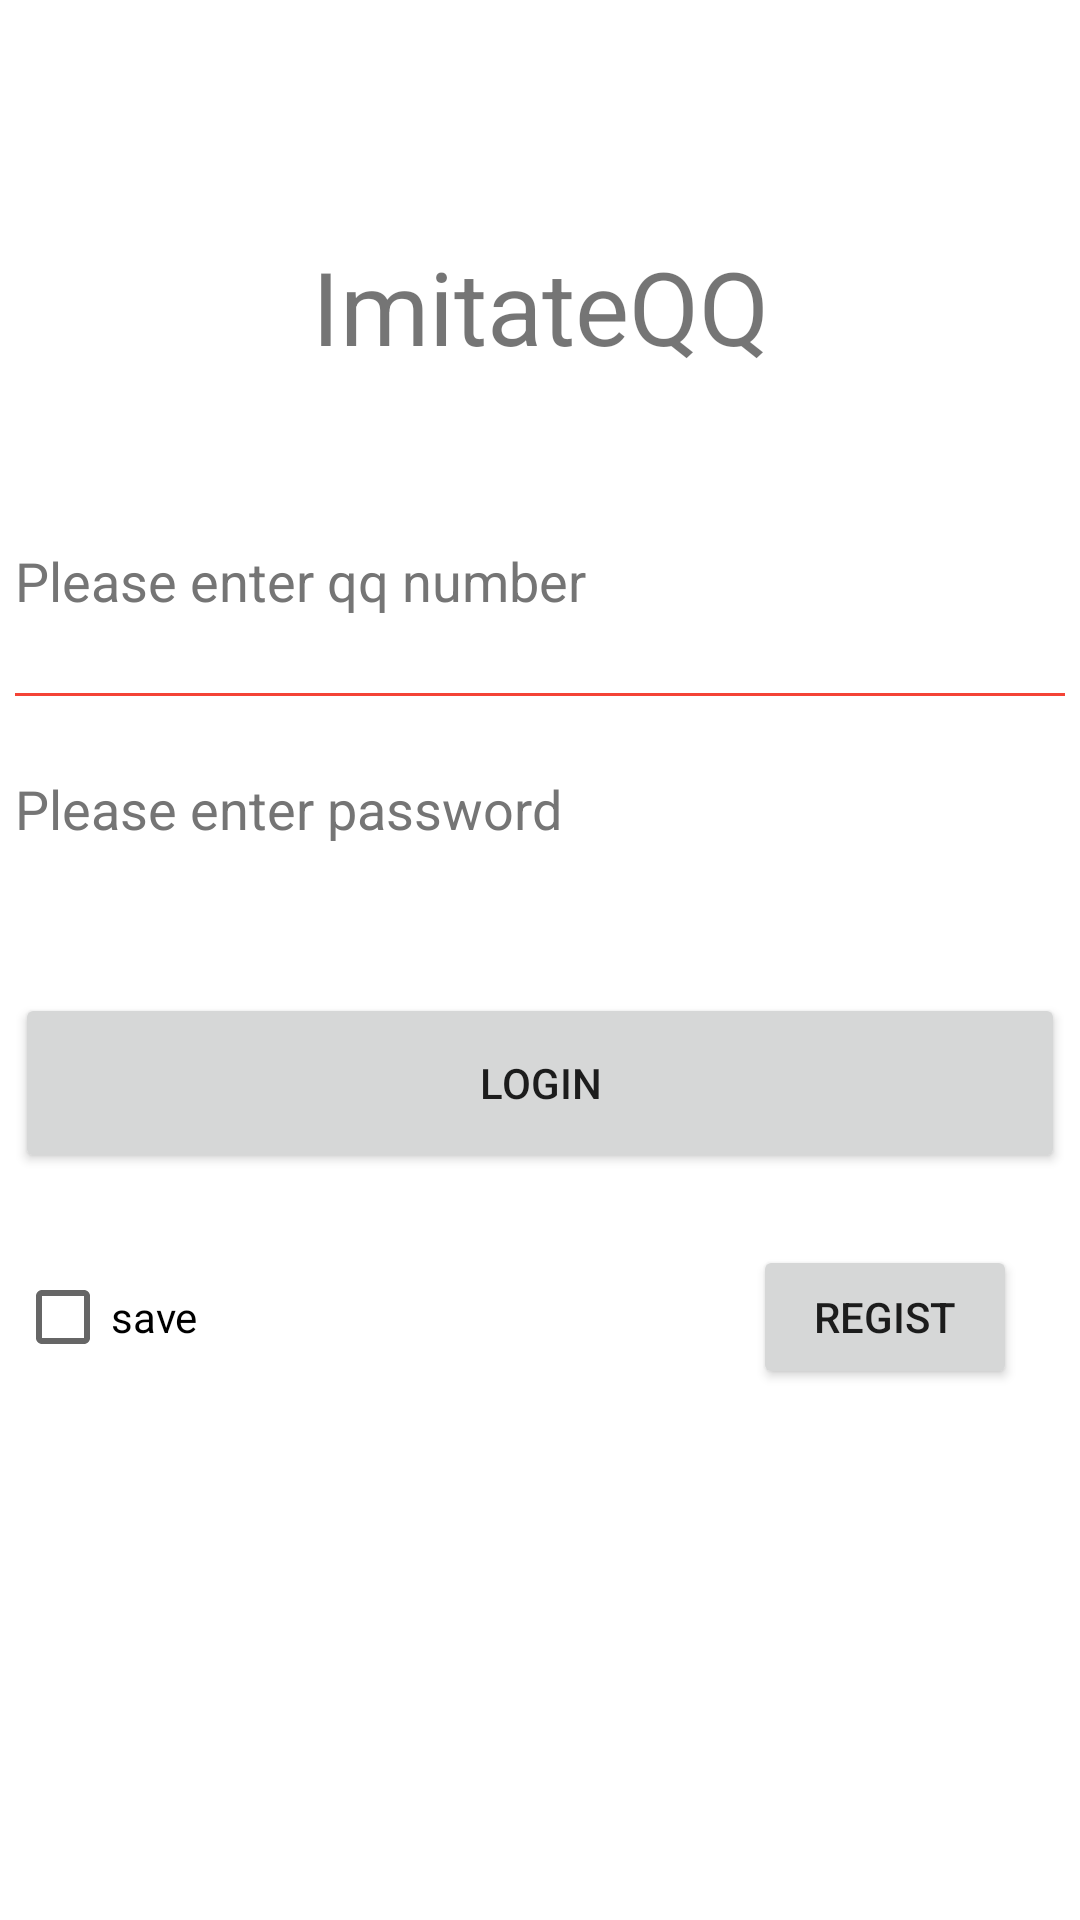

Reconstruct the res/layout file that produces this screen, plus the resources it refers to.
<!-- AndroidManifest.xml: application theme Theme.ImitateQQ -->
<!-- res/layout/activity_login_page.xml -->
<?xml version="1.0" encoding="utf-8"?>
<androidx.constraintlayout.widget.ConstraintLayout xmlns:android="http://schemas.android.com/apk/res/android"
    xmlns:app="http://schemas.android.com/apk/res-auto"
    xmlns:tools="http://schemas.android.com/tools"
    android:layout_width="match_parent"
    android:layout_height="match_parent"
    android:background="@color/white"
    tools:context=".LoginPage">

    <TextView
        android:id="@+id/Login_Head"
        android:layout_width="350dp"
        android:layout_height="60dp"
        android:gravity="center"
        android:text="@string/login_head"
        android:textSize="34sp"
        app:layout_constraintBottom_toBottomOf="parent"
        app:layout_constraintEnd_toEndOf="parent"
        app:layout_constraintStart_toStartOf="parent"
        app:layout_constraintTop_toTopOf="parent"
        app:layout_constraintVertical_bias="0.124" />

    <LinearLayout
        android:id="@+id/Input"
        android:layout_width="350dp"
        android:layout_height="151dp"
        android:layout_marginTop="24dp"
        android:background="@color/white"
        android:orientation="vertical"
        app:layout_constraintEnd_toEndOf="parent"
        app:layout_constraintStart_toStartOf="parent"
        app:layout_constraintTop_toBottomOf="@+id/Login_Head">

        <EditText
            android:id="@+id/Login_id"
            android:layout_width="match_parent"
            android:layout_height="75dp"
            android:background="@null"
            android:ems="10"
            android:hint="@string/login_id"
            android:inputType="number"
            android:textColorHint="#757575"
            android:autofillHints="" />

        <View
            android:id="@+id/view"
            android:layout_width="match_parent"
            android:layout_height="1dp"
            android:background="#F44336" />

        <EditText
            android:id="@+id/Login_pwd"
            android:layout_width="match_parent"
            android:layout_height="75dp"
            android:background="@null"
            android:ems="10"
            android:hint="@string/login_pwd"
            android:inputType="textPassword"
            android:textColorHint="#757575"
            android:autofillHints="" />
    </LinearLayout>

    <Button
        android:id="@+id/Login_btn"
        android:layout_width="350dp"
        android:layout_height="60dp"
        android:layout_marginTop="24dp"
        android:onClick="myOnClick"
        android:text="@string/login_btn"
        app:layout_constraintEnd_toEndOf="parent"
        app:layout_constraintHorizontal_bias="0.508"
        app:layout_constraintStart_toStartOf="parent"
        app:layout_constraintTop_toBottomOf="@+id/Input" />

    <androidx.constraintlayout.widget.ConstraintLayout
        android:layout_width="350dp"
        android:layout_height="62dp"
        android:layout_marginTop="16dp"
        app:layout_constraintEnd_toEndOf="parent"
        app:layout_constraintStart_toStartOf="parent"
        app:layout_constraintTop_toBottomOf="@+id/Login_btn">

        <CheckBox
            android:id="@+id/Save_pwd"
            android:layout_width="131dp"
            android:layout_height="48dp"
            android:layout_marginTop="8dp"
            android:text="@string/save_pwd"
            app:layout_constraintStart_toStartOf="parent"
            app:layout_constraintTop_toTopOf="parent" />

        <Button
            android:id="@+id/Regist_btn"
            android:layout_width="wrap_content"
            android:layout_height="wrap_content"
            android:layout_marginTop="8dp"
            android:layout_marginEnd="16dp"
            android:onClick="myOnClick"
            android:text="@string/regist_btn"
            app:layout_constraintEnd_toEndOf="parent"
            app:layout_constraintTop_toTopOf="parent" />
    </androidx.constraintlayout.widget.ConstraintLayout>

</androidx.constraintlayout.widget.ConstraintLayout>
<!-- resources referenced by this layout -->
<resources>
  <string name="login_btn">Login</string>
  <string name="login_head">ImitateQQ</string>
  <string name="login_id">Please enter qq number</string>
  <string name="login_pwd">Please enter password</string>
  <string name="regist_btn">regist</string>
  <string name="save_pwd">save</string>
  <style name="Theme.ImitateQQ" parent="Theme.MaterialComponents.DayNight.DarkActionBar">
          
          <item name="colorPrimary">@color/purple_500</item>
          <item name="colorPrimaryVariant">@color/purple_700</item>
          <item name="colorOnPrimary">@color/white</item>
          
          <item name="colorSecondary">@color/teal_200</item>
          <item name="colorSecondaryVariant">@color/teal_700</item>
          <item name="colorOnSecondary">@color/black</item>
          
          <item name="android:statusBarColor" tools:targetApi="l">?attr/colorPrimaryVariant</item>
          
      </style>
  <!-- not gathered from this repository: default colours our renderer supplied (Android Studio template values) -->
  <color name="purple_500">#FF6200EE</color>
  <color name="purple_700">#FF3700B3</color>
  <color name="teal_200">#FF03DAC5</color>
  <color name="teal_700">#FF018786</color>
  <color name="black">#FF000000</color>
  <color name="white">#FFFFFFFF</color>
</resources>
